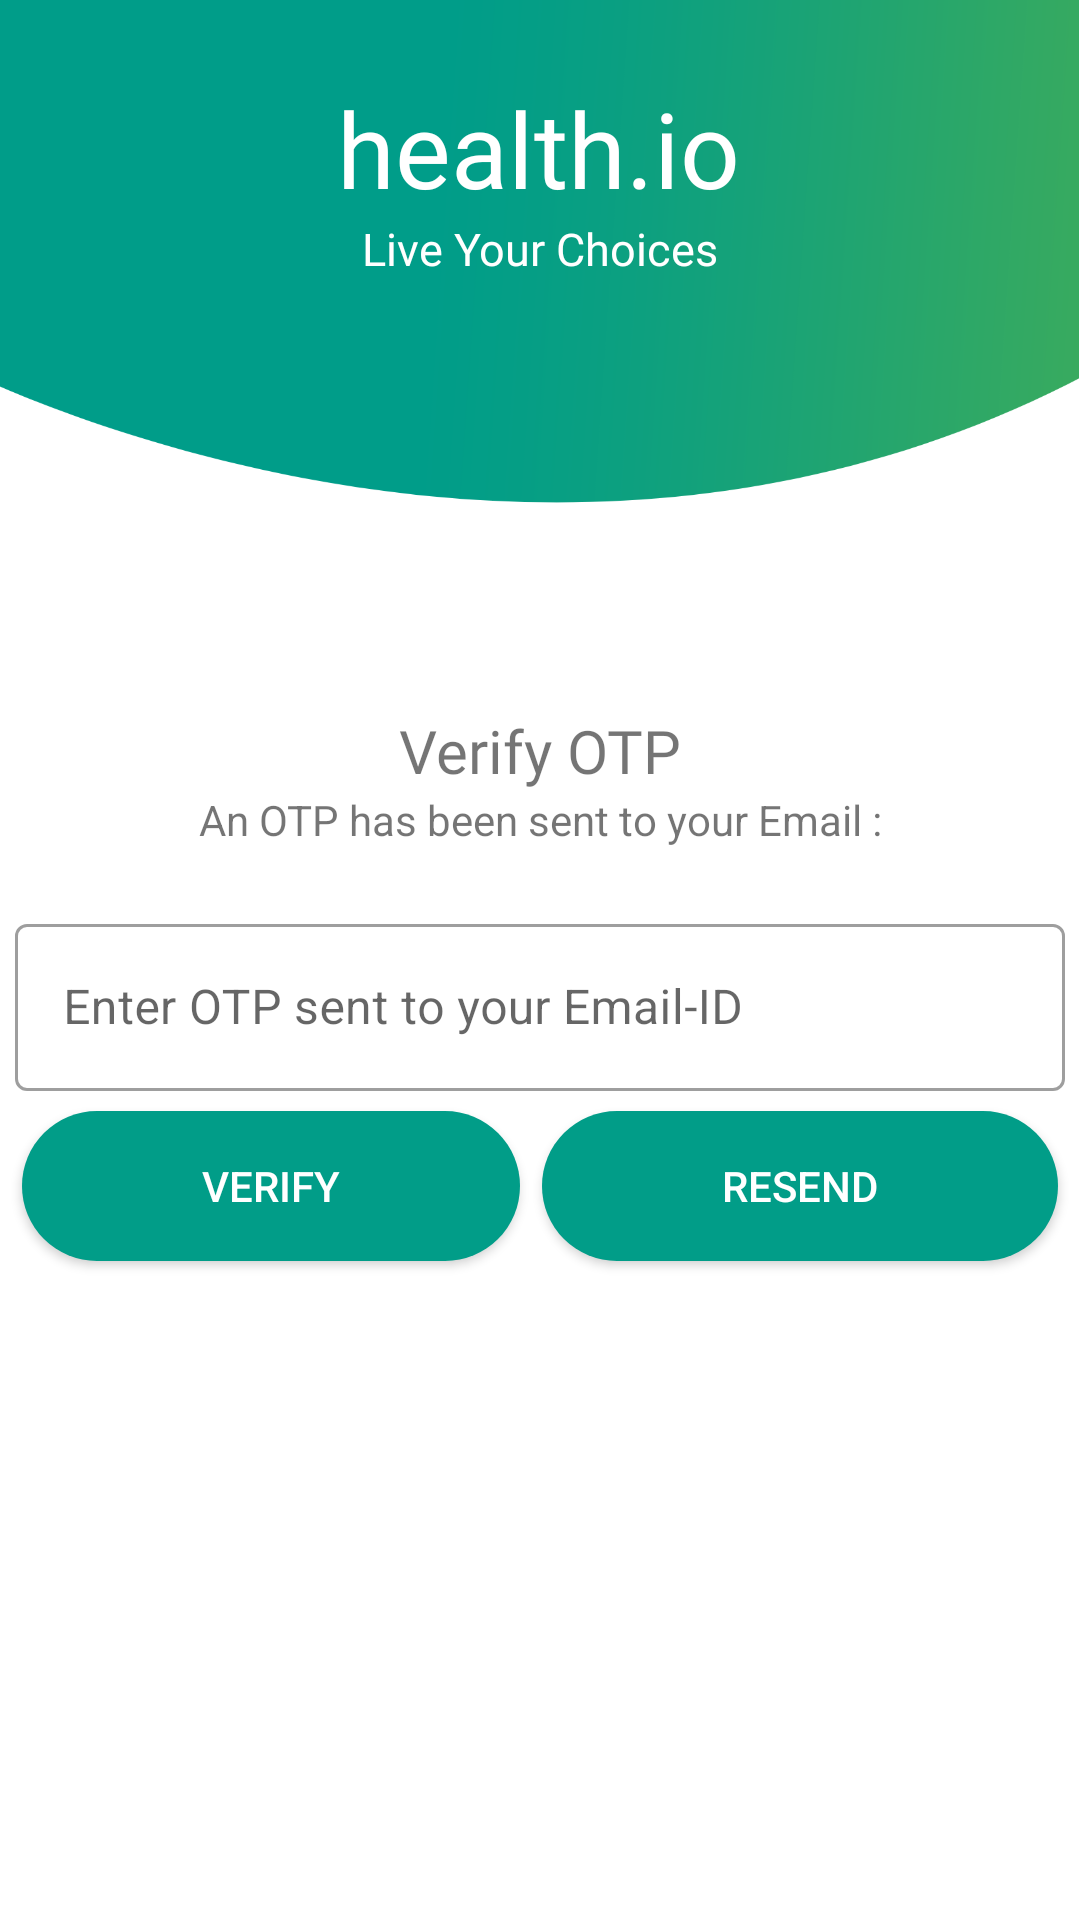

This screen was rendered from an Android layout file. Write that file and the resources it references.
<!-- AndroidManifest.xml: application theme Theme.SmartHealthManagement -->
<!-- res/layout/activity_sign_up_otp.xml -->
<?xml version="1.0" encoding="utf-8"?>
<androidx.constraintlayout.widget.ConstraintLayout xmlns:android="http://schemas.android.com/apk/res/android"
    xmlns:app="http://schemas.android.com/apk/res-auto"
    xmlns:tools="http://schemas.android.com/tools"
    android:layout_width="match_parent"
    android:layout_height="match_parent"
    tools:context=".LoginSignup.SignUpOTP">

    <ImageView
        android:id="@+id/bg_image"
        android:layout_width="match_parent"
        android:layout_height="wrap_content"
        android:adjustViewBounds="true"
        android:scaleType="fitStart"
        android:src="@drawable/main_bg_header"
        app:layout_constraintEnd_toEndOf="parent"
        app:layout_constraintHorizontal_bias="0.0"
        app:layout_constraintStart_toStartOf="parent"
        app:layout_constraintTop_toTopOf="parent" />

    <TextView
        android:id="@+id/textView2"
        android:layout_width="wrap_content"
        android:layout_height="wrap_content"
        android:fontFamily="@font/cabin_bold"
        android:text="@string/welcome"
        android:textColor="@color/white"
        android:textSize="35sp"
        app:layout_constraintBottom_toBottomOf="parent"
        app:layout_constraintEnd_toEndOf="parent"
        app:layout_constraintHorizontal_bias="0.498"
        app:layout_constraintStart_toStartOf="parent"
        app:layout_constraintTop_toTopOf="parent"
        app:layout_constraintVertical_bias="0.044" />

    <TextView
        android:id="@+id/tagline"
        android:layout_width="wrap_content"
        android:layout_height="wrap_content"
        android:fontFamily="@font/cabin_bold"
        android:text="@string/live_your_choice"
        android:textColor="@color/white"
        android:textSize="15sp"
        app:layout_constraintEnd_toEndOf="parent"
        app:layout_constraintStart_toStartOf="parent"
        app:layout_constraintTop_toBottomOf="@+id/textView2" />

    <TextView
        android:id="@+id/heading_enter_otp"
        android:layout_width="wrap_content"
        android:layout_height="wrap_content"
        android:fontFamily="@font/cabin_semibold"
        android:text="@string/verify_otp_tag"
        android:textSize="20sp"
        app:layout_constraintEnd_toEndOf="parent"
        app:layout_constraintStart_toStartOf="parent"
        app:layout_constraintTop_toBottomOf="@+id/bg_image" />

    <TextView
        android:id="@+id/otp_email_message"
        android:layout_width="wrap_content"
        android:layout_height="wrap_content"
        android:text="@string/an_otp_has_been_sent_to_your_email"
        app:layout_constraintBottom_toTopOf="@+id/otp_input_pw"
        app:layout_constraintEnd_toEndOf="parent"
        app:layout_constraintStart_toStartOf="parent"
        app:layout_constraintTop_toBottomOf="@id/heading_enter_otp" />


    <com.google.android.material.textfield.TextInputLayout
        android:id="@+id/otp_input_pw"
        style="@style/Widget.MaterialComponents.TextInputLayout.OutlinedBox"
        android:layout_width="350dp"
        android:layout_height="wrap_content"
        android:layout_marginTop="20dp"
        app:layout_constraintEnd_toEndOf="parent"
        app:layout_constraintStart_toStartOf="parent"
        app:layout_constraintTop_toBottomOf="@+id/otp_email_message">

        <com.google.android.material.textfield.TextInputEditText
            android:id="@+id/otp_box"
            android:layout_width="match_parent"
            android:layout_height="wrap_content"
            android:hint="@string/enter_otp_sent_to_your_email_id"
            android:inputType="number" />
    </com.google.android.material.textfield.TextInputLayout>

    <android.widget.Button
        android:id="@+id/verify_otp"
        android:layout_width="wrap_content"
        android:layout_height="50dp"
        android:paddingStart="60dp"
        android:paddingEnd="60dp"
        android:background="@drawable/rounded_corners"
        android:contentDescription="@string/verify_otp"
        android:text="@string/verify_otp"
        android:textColor="@color/white"
        app:backgroundTint="@color/primary"
        app:layout_constraintBottom_toBottomOf="parent"
        app:layout_constraintEnd_toStartOf="@+id/resend_otp"
        app:layout_constraintHorizontal_bias="0.5"
        app:layout_constraintStart_toStartOf="parent"
        app:layout_constraintTop_toBottomOf="@id/otp_input_pw"
        app:layout_constraintVertical_bias=".03" />

    <android.widget.Button
        android:id="@+id/resend_otp"
        android:layout_width="wrap_content"
        android:layout_height="50dp"
        android:paddingStart="60dp"
        android:paddingEnd="60dp"
        android:background="@drawable/rounded_corners"
        android:contentDescription="@string/resend_otp"
        android:text="@string/resend"
        android:textColor="@color/white"
        app:backgroundTint="@color/primary"
        app:layout_constraintBottom_toBottomOf="parent"
        app:layout_constraintEnd_toEndOf="parent"

        app:layout_constraintHorizontal_bias="0.5"
        app:layout_constraintStart_toEndOf="@+id/verify_otp"

        app:layout_constraintTop_toBottomOf="@id/otp_input_pw"
        app:layout_constraintVertical_bias=".03" />

    <FrameLayout
        android:id="@+id/darken"
        android:layout_width="match_parent"
        android:layout_height="match_parent"
        android:background="@color/dark_gray"
        android:visibility="gone"
        app:layout_constraintBottom_toBottomOf="parent"
        app:layout_constraintEnd_toEndOf="parent"
        app:layout_constraintStart_toStartOf="parent"
        app:layout_constraintTop_toTopOf="parent" />
    <ProgressBar
        android:id="@+id/progressbar_otp_2"
        android:layout_width="wrap_content"
        android:layout_height="wrap_content"
        android:indeterminate="true"
        android:visibility="gone"
        app:layout_constraintBottom_toBottomOf="parent"
        app:layout_constraintEnd_toEndOf="parent"
        app:layout_constraintStart_toStartOf="parent"
        app:layout_constraintTop_toBottomOf="@id/verify_otp"
        app:layout_constraintVertical_bias=".12" />
</androidx.constraintlayout.widget.ConstraintLayout>
<!-- resources referenced by this layout -->
<resources>
  <color name="dark_gray">#66666666</color>
  <color name="primary">#4CAF50</color>
  <color name="white">#FFFFFFFF</color>
  <!-- drawable main_bg_header: png bitmap (drawable-v24, 48453 bytes) -->
  <!-- drawable rounded_corners (drawable) -->
  <?xml version="1.0" encoding="utf-8"?>
  <shape xmlns:android="http://schemas.android.com/apk/res/android">
      <corners android:radius="50sp" />
      <solid android:color="#019d88"/>
  </shape>
  <string name="an_otp_has_been_sent_to_your_email">An OTP has been sent to your Email :</string>
  <string name="enter_otp_sent_to_your_email_id">Enter OTP sent to your Email-ID</string>
  <string name="live_your_choice">Live Your Choices</string>
  <string name="resend">Resend</string>
  <string name="resend_otp">Resend OTP</string>
  <string name="verify_otp">Verify</string>
  <string name="verify_otp_tag">Verify OTP</string>
  <string name="welcome">health.io</string>
  <style name="Theme.SmartHealthManagement" parent="Theme.MaterialComponents.DayNight.DarkActionBar">
          
          <item name="colorPrimary">@color/purple_500</item>
          <item name="colorPrimaryVariant">@color/purple_700</item>
          <item name="colorOnPrimary">@color/white</item>
          
          <item name="colorSecondary">@color/teal_200</item>
          <item name="colorSecondaryVariant">@color/teal_700</item>
          <item name="colorOnSecondary">@color/black</item>
          
          
      </style>
  <color name="purple_500">#FF6200EE</color>
  <color name="purple_700">#FF3700B3</color>
  <color name="teal_200">#FF03DAC5</color>
  <color name="teal_700">#FF018786</color>
  <color name="black">#FF000000</color>
</resources>
